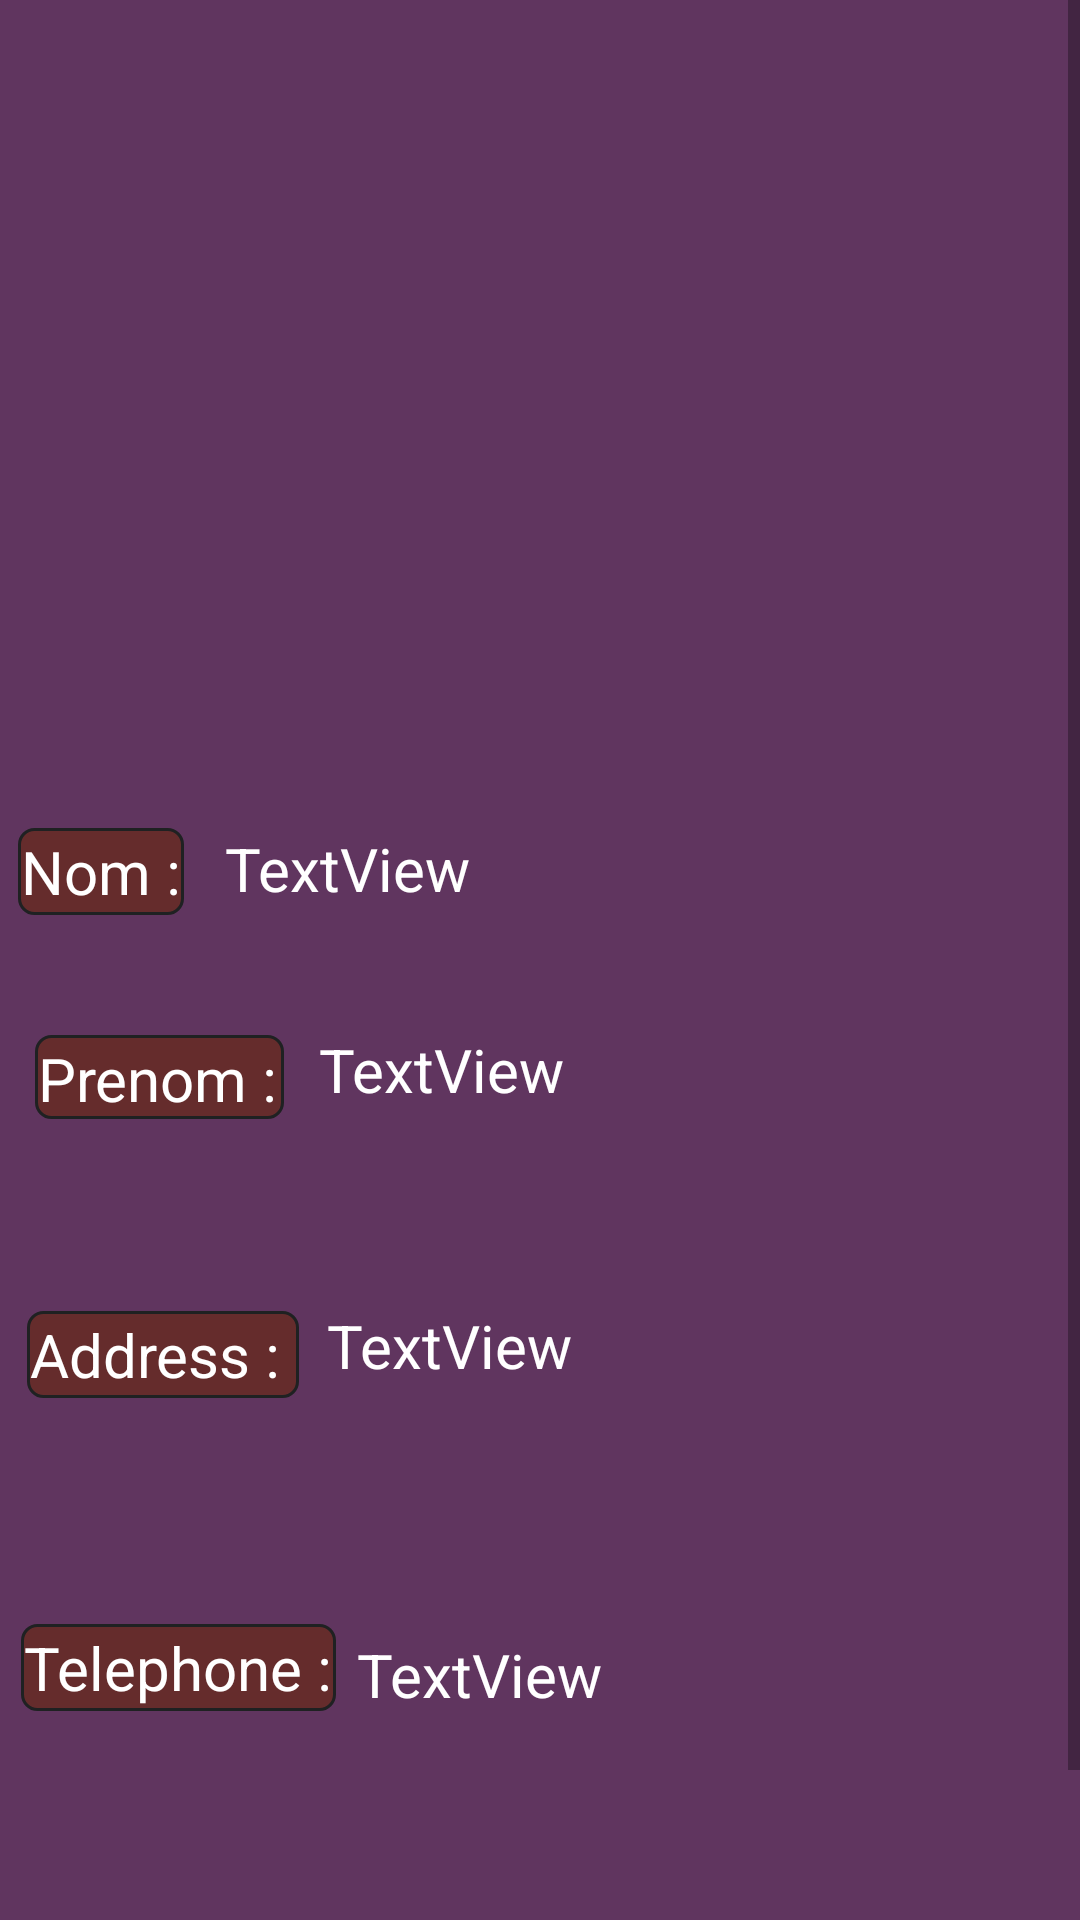

Produce the Android XML layout that renders to this screen, including the resource entries it uses.
<!-- AndroidManifest.xml: application theme AppTheme -->
<!-- res/layout/view_contact.xml -->
<?xml version="1.0" encoding="utf-8"?>
<ScrollView xmlns:android="http://schemas.android.com/apk/res/android"
    xmlns:app="http://schemas.android.com/apk/res-auto"
    xmlns:tools="http://schemas.android.com/tools"
    android:layout_width="match_parent"
    android:layout_height="match_parent"
    android:background="#60355F"
    tools:context=".ViewContact">

    <androidx.constraintlayout.widget.ConstraintLayout
        android:layout_width="match_parent"
        android:layout_height="match_parent">


        <ImageView
            android:id="@+id/imageView"
            android:layout_width="389dp"
            android:layout_height="221dp"
            android:layout_marginTop="19dp"
            app:layout_constraintEnd_toEndOf="parent"
            app:layout_constraintHorizontal_bias="0.5"
            app:layout_constraintStart_toStartOf="parent"
            app:layout_constraintTop_toTopOf="parent"
            app:srcCompat="@drawable/person_icon" />

        <TextView
            android:id="@+id/prenom"
            android:layout_width="83dp"
            android:layout_height="28dp"
            android:layout_marginTop="40dp"
            android:background="@drawable/rounded_corner"
            android:textColor="@color/bianco"
            android:text="Prenom : "
            android:textSize="@dimen/TXTSIZE"
            app:layout_constraintEnd_toStartOf="@+id/PrenomTextView"
            app:layout_constraintHorizontal_bias="0.5"
            app:layout_constraintStart_toStartOf="parent"
            app:layout_constraintTop_toBottomOf="@+id/nom" />

        <TextView
            android:id="@+id/address"
            android:layout_width="wrap_content"
            android:layout_height="wrap_content"
            android:layout_marginTop="64dp"
            android:background="@drawable/rounded_corner"
            android:text="Address : "
            android:textColor="@color/bianco"
            android:textSize="@dimen/TXTSIZE"
            app:layout_constraintEnd_toStartOf="@+id/AdressTextView"
            app:layout_constraintHorizontal_bias="0.5"
            app:layout_constraintStart_toStartOf="parent"
            app:layout_constraintTop_toBottomOf="@+id/prenom" />

        <TextView
            android:id="@+id/PrenomTextView"
            android:layout_width="242dp"
            android:layout_height="40dp"

            android:layout_marginTop="32dp"
            android:text="TextView"
            android:textColor="@color/bianco"
            android:textSize="@dimen/TXTSIZE"
            app:layout_constraintEnd_toEndOf="parent"
            app:layout_constraintHorizontal_bias="0.5"
            app:layout_constraintStart_toEndOf="@+id/prenom"
            app:layout_constraintTop_toBottomOf="@+id/NomTextView" />

        <TextView
            android:id="@+id/AdressTextView"
            android:layout_width="242dp"
            android:layout_height="82dp"
            android:layout_marginTop="52dp"
            android:text="TextView"

            android:textColor="@color/bianco"
            android:textSize="@dimen/TXTSIZE"
            app:layout_constraintEnd_toEndOf="parent"
            app:layout_constraintHorizontal_bias="0.5"
            app:layout_constraintStart_toEndOf="@+id/address"
            app:layout_constraintTop_toBottomOf="@+id/PrenomTextView" />

        <TextView
            android:id="@+id/NumTextView"

            android:layout_width="234dp"
            android:layout_height="38dp"
            android:layout_marginTop="20dp"
            android:text="TextView"
            android:textColor="@color/bianco"
            android:textSize="@dimen/TXTSIZE"
            app:layout_constraintBottom_toBottomOf="parent"
            app:layout_constraintEnd_toEndOf="parent"
            app:layout_constraintHorizontal_bias="0.5"
            app:layout_constraintStart_toEndOf="@+id/Num"
            app:layout_constraintTop_toBottomOf="@+id/AdressTextView"
            app:layout_constraintVertical_bias="0.065" />

        <TextView
            android:id="@+id/Num"
            android:layout_width="wrap_content"
            android:layout_height="wrap_content"
            android:layout_marginTop="72dp"
            android:layout_marginBottom="8dp"
            android:background="@drawable/rounded_corner"
            android:textColor="@color/bianco"
            android:text="@string/telephone"
            android:textSize="@dimen/TXTSIZE"
            app:layout_constraintBottom_toBottomOf="parent"
            app:layout_constraintEnd_toStartOf="@+id/NumTextView"
            app:layout_constraintHorizontal_bias="0.5"
            app:layout_constraintStart_toStartOf="parent"
            app:layout_constraintTop_toBottomOf="@+id/address"
            app:layout_constraintVertical_bias="0.028" />

        <TextView

            android:id="@+id/NomTextView"
            android:layout_width="279dp"
            android:layout_height="35dp"
            android:layout_marginStart="8dp"
            android:layout_marginTop="36dp"
            android:text="TextView"
            android:textColor="@color/bianco"
            android:textSize="@dimen/TXTSIZE"
            app:layout_constraintEnd_toEndOf="parent"
            app:layout_constraintHorizontal_bias="0.5"
            app:layout_constraintStart_toEndOf="@+id/nom"
            app:layout_constraintTop_toBottomOf="@+id/imageView" />

        <TextView
            android:id="@+id/nom"
            android:textColor="@color/bianco"
            android:layout_width="wrap_content"
            android:layout_height="wrap_content"
            android:layout_marginTop="36dp"
            android:background="@drawable/rounded_corner"
            android:text="Nom :"

            android:textSize="@dimen/TXTSIZE"
            app:layout_constraintEnd_toStartOf="@+id/NomTextView"
            app:layout_constraintHorizontal_bias="0.5"
            app:layout_constraintStart_toStartOf="parent"
            app:layout_constraintTop_toBottomOf="@+id/imageView" />

        <androidx.constraintlayout.widget.Group
            android:id="@+id/group"
            android:layout_width="wrap_content"
            android:layout_height="wrap_content" />

        <Button
            android:id="@+id/buttonCall"
            android:layout_width="127dp"
            android:layout_height="48dp"
            android:layout_marginStart="40dp"
            android:layout_marginTop="76dp"
            android:background="@drawable/rounded_corner"
            android:text="@string/call_me_tho"
            app:layout_constraintBottom_toBottomOf="parent"
            app:layout_constraintEnd_toStartOf="@+id/NumTextView"
            app:layout_constraintHorizontal_bias="0.846"
            app:layout_constraintStart_toStartOf="parent"
            app:layout_constraintTop_toBottomOf="@+id/Num"
            app:layout_constraintVertical_bias="0.0" />

        <Button
            android:id="@+id/btnSendSMS"
            android:layout_width="wrap_content"
            android:layout_height="wrap_content"
            android:layout_centerInParent="true"
            android:layout_marginTop="50dp"
            android:background="@drawable/rounded_corner"
            android:text="Send SMS"
            app:layout_constraintBottom_toBottomOf="parent"
            app:layout_constraintEnd_toEndOf="parent"
            app:layout_constraintHorizontal_bias="0.494"
            app:layout_constraintStart_toEndOf="@+id/buttonCall"
            app:layout_constraintTop_toBottomOf="@+id/NumTextView"
            app:layout_constraintVertical_bias="1.0"></Button>
    </androidx.constraintlayout.widget.ConstraintLayout>

</ScrollView>
<!-- resources referenced by this layout -->
<resources>
  <color name="bianco">#FFFFFF</color>
  <dimen name="TXTSIZE">20sp</dimen>
  <!-- drawable rounded_corner (drawable) -->
  <?xml version="1.0" encoding="utf-8"?>
  <shape xmlns:android="http://schemas.android.com/apk/res/android">
      <stroke
          android:width="1dp"
          android:color="@color/nerissimo" />
  
      <solid android:color="#652C2C" />
  
      <padding
          android:left="1dp"
          android:right="1dp"
          android:bottom="1dp"
          android:top="1dp" />
  
      <corners android:radius="5dp" />
  </shape>
  <string name="call_me_tho">Call me tho !!</string>
  <string name="telephone">Telephone :</string>
  <style name="AppTheme" parent="Base.Theme.AppCompat.Light.DarkActionBar">
          
          <item name="colorPrimary">@color/nerochiaro</item>
          <item name="colorPrimaryDark">@color/colorPrimaryDark</item>
          <item name="colorAccent">@color/colorAccent</item>
      </style>
  <color name="nerissimo">#1F2122</color>
  <color name="nerochiaro">#454D4E</color>
  <color name="colorPrimaryDark">#3700B3</color>
  <color name="colorAccent">#03DAC5</color>
</resources>
